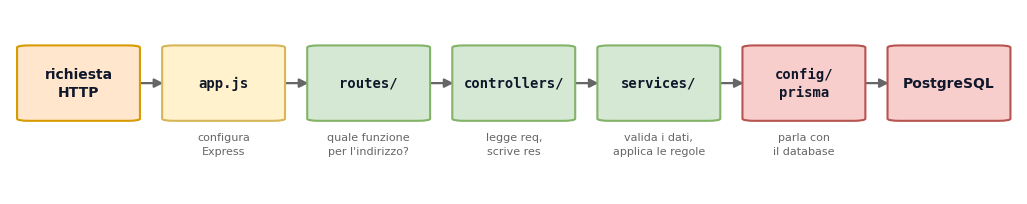

Source code (Python): (Note: this script raises an exception after producing the figure.)
"""
Genera img/FLUSSO_BACKEND.png: il percorso di una richiesta nel backend.

Dalla richiesta HTTP fino a PostgreSQL, un riquadro per cartella,
disposti in orizzontale da sinistra a destra.
Il sorgente modificabile a mano e' uml/10-flusso-backend.drawio.

Uso:  python scripts/genera_flusso_backend.py
"""

from pathlib import Path

import matplotlib

matplotlib.use("Agg")  # nessuna finestra: salva e basta
import matplotlib.pyplot as plt
from matplotlib.patches import FancyArrowPatch, FancyBboxPatch

# ── colori: stessi gruppi del diagramma Draw.io ──────────────────────────
ARANCIO, ARANCIO_FONDO = "#d79b00", "#ffe6cc"   # la richiesta che arriva
GIALLO, GIALLO_FONDO = "#d6b656", "#fff2cc"     # configurazione
VERDE, VERDE_FONDO = "#82b366", "#d5e8d4"       # il codice che lavora
ROSSO, ROSSO_FONDO = "#b85450", "#f8cecc"       # il database
GRIGIO = "#666666"
TESTO = "#0f172a"

SANS = "DejaVu Sans"
MONO = "DejaVu Sans Mono"

# (etichetta, descrizione su due righe, bordo, fondo, monospaziato)
PASSI = [
    ("richiesta\nHTTP", "", ARANCIO, ARANCIO_FONDO, False),
    ("app.js", "configura\nExpress", GIALLO, GIALLO_FONDO, True),
    ("routes/", "quale funzione\nper l'indirizzo?", VERDE, VERDE_FONDO, True),
    ("controllers/", "legge req,\nscrive res", VERDE, VERDE_FONDO, True),
    ("services/", "valida i dati,\napplica le regole", VERDE, VERDE_FONDO, True),
    ("config/\nprisma", "parla con\nil database", ROSSO, ROSSO_FONDO, True),
    ("PostgreSQL", "", ROSSO, ROSSO_FONDO, False),
]

# I riquadri scorrono da sinistra a destra, tutti alla stessa altezza.
LARG_BOX = 0.114               # larghezza di un riquadro
ALT_BOX = 0.400                # altezza di un riquadro
VUOTO = 0.030                  # spazio fra un riquadro e il successivo
Y_BOX = 0.400                  # bordo inferiore della fila


def main():
    fig, ax = plt.subplots(figsize=(13, 2.4))
    ax.set_xlim(0, 1)
    ax.set_ylim(0, 1)
    ax.axis("off")
    fig.patch.set_facecolor("white")

    passo = LARG_BOX + VUOTO
    # centra la fila nella figura
    x = (1 - (len(PASSI) * LARG_BOX + (len(PASSI) - 1) * VUOTO)) / 2

    for i, (etichetta, descrizione, bordo, fondo, mono) in enumerate(PASSI):
        ax.add_patch(
            FancyBboxPatch(
                (x, Y_BOX), LARG_BOX, ALT_BOX,
                boxstyle="round,pad=0.004,rounding_size=0.012",
                linewidth=1.5, edgecolor=bordo, facecolor=fondo, zorder=3,
            )
        )
        centro_x = x + LARG_BOX / 2
        ax.text(
            centro_x, Y_BOX + ALT_BOX / 2, etichetta,
            ha="center", va="center", zorder=4,
            fontsize=10, fontweight="bold", color=TESTO,
            linespacing=1.4, family=MONO if mono else SANS,
        )

        # la descrizione sotto il riquadro
        if descrizione:
            ax.text(
                centro_x, Y_BOX - 0.065, descrizione,
                ha="center", va="top", zorder=4,
                fontsize=8, color=GRIGIO, linespacing=1.5, family=SANS,
            )

        # la freccia verso il riquadro successivo
        if i < len(PASSI) - 1:
            ax.add_patch(
                FancyArrowPatch(
                    (x + LARG_BOX, Y_BOX + ALT_BOX / 2),
                    (x + passo, Y_BOX + ALT_BOX / 2),
                    arrowstyle="-|>", mutation_scale=13,
                    linewidth=1.6, color=GRIGIO, zorder=2,
                )
            )

        x += passo

    destinazione = (Path(__file__).resolve().parent.parent
                    / "img" / "FLUSSO_BACKEND.png")
    destinazione.parent.mkdir(exist_ok=True)
    fig.savefig(destinazione, dpi=150, bbox_inches="tight",
                facecolor="white", pad_inches=0.3)
    print(f"Creato: {destinazione}")


if __name__ == "__main__":
    main()
